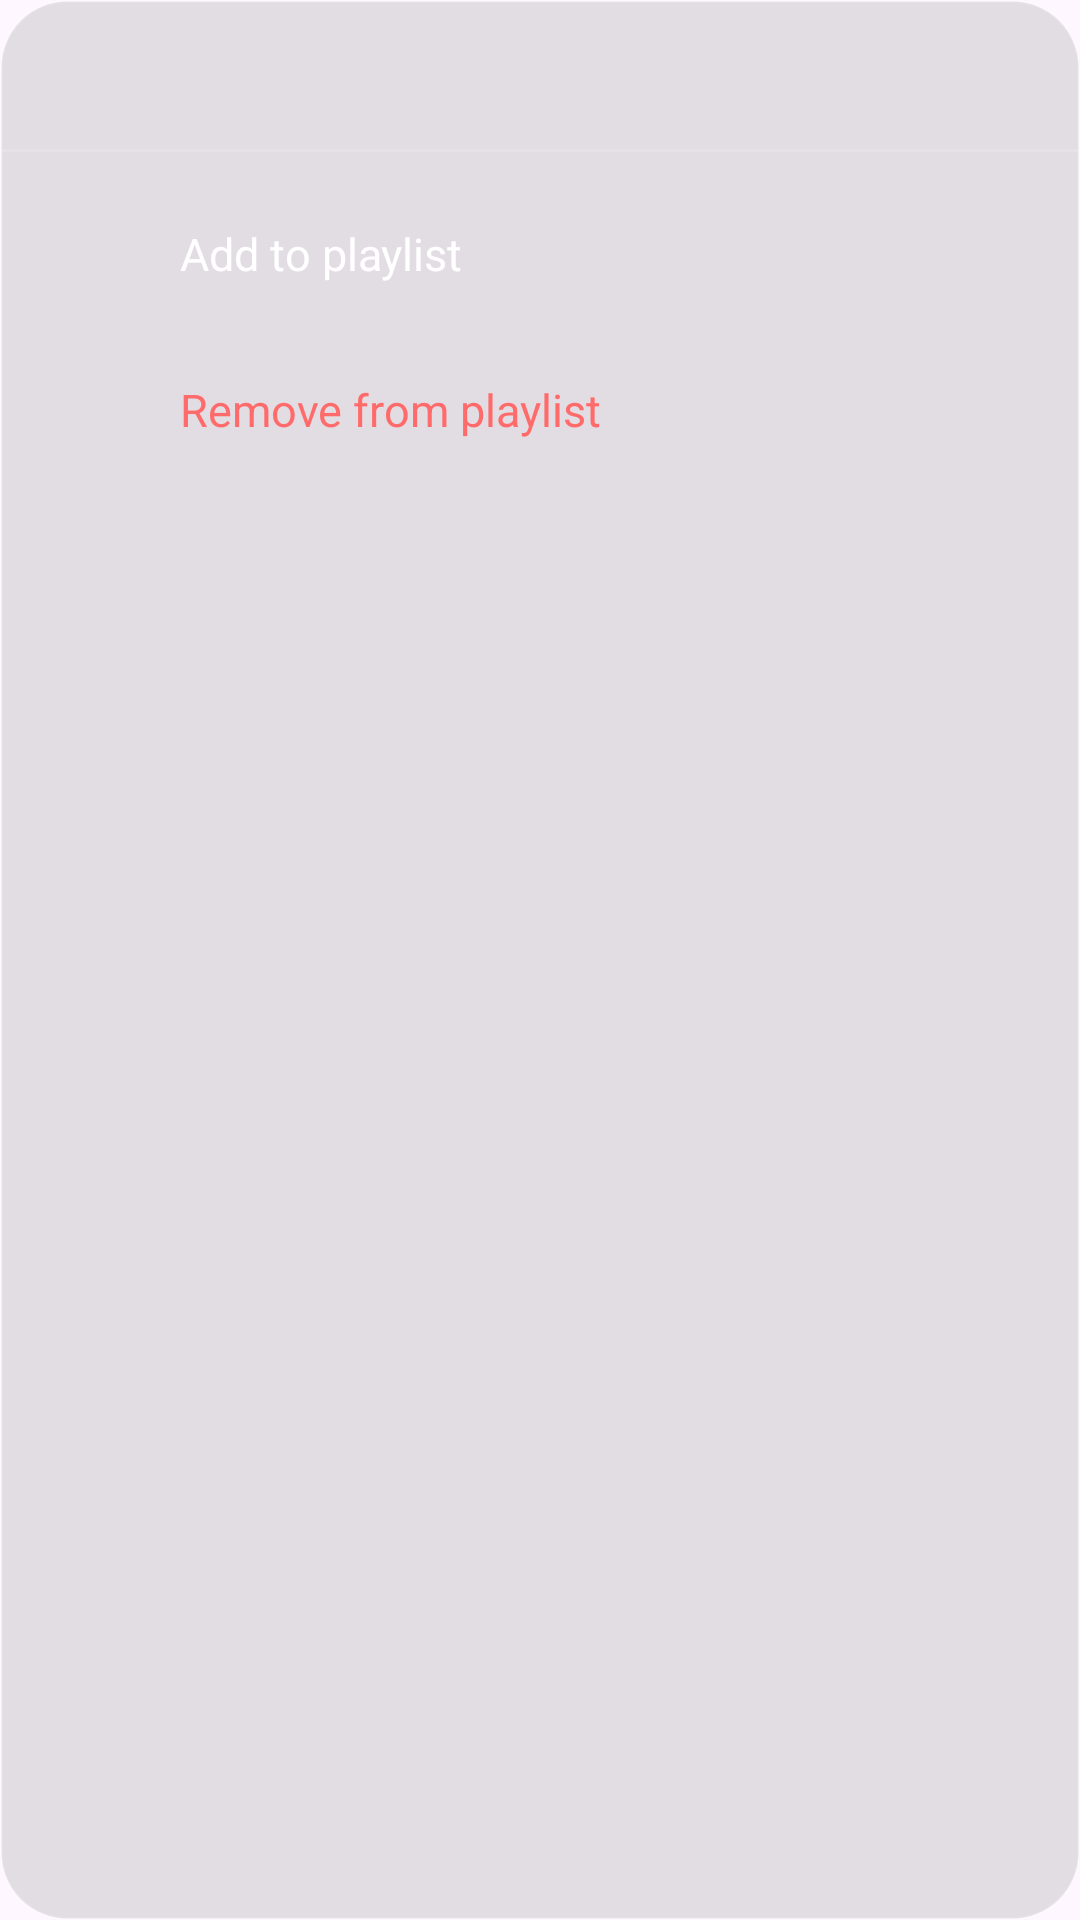

Reconstruct the res/layout file that produces this screen, plus the resources it refers to.
<!-- AndroidManifest.xml: application theme Theme.Tuneify_Final_Project -->
<!-- res/layout/layout_song_options_sheet.xml -->
<?xml version="1.0" encoding="utf-8"?>
<LinearLayout xmlns:android="http://schemas.android.com/apk/res/android"
    xmlns:app="http://schemas.android.com/apk/res-auto"
    android:layout_width="match_parent"
    android:layout_height="wrap_content"
    android:orientation="vertical"
    android:background="@drawable/glass_card"
    android:paddingTop="16dp"
    android:paddingBottom="24dp">

    
    <TextView
        android:id="@+id/tv_sheet_song_title"
        android:layout_width="match_parent"
        android:layout_height="wrap_content"
        android:textColor="#FFFFFF"
        android:textSize="16sp"
        android:textStyle="bold"
        android:paddingHorizontal="20dp"
        android:paddingBottom="12dp"
        android:maxLines="1"
        android:ellipsize="end" />

    <View
        android:layout_width="match_parent"
        android:layout_height="1dp"
        android:background="#22FFFFFF"
        android:layout_marginBottom="8dp" />

    
    <LinearLayout
        android:id="@+id/option_add_to_playlist"
        android:layout_width="match_parent"
        android:layout_height="52dp"
        android:orientation="horizontal"
        android:gravity="center_vertical"
        android:paddingHorizontal="20dp">

        <ImageView
            android:layout_width="24dp"
            android:layout_height="24dp"
            android:src="@drawable/add_icon"
            app:tint="#FFFFFF" />

        <TextView
            android:layout_width="wrap_content"
            android:layout_height="wrap_content"
            android:text="Add to playlist"
            android:textColor="#FFFFFF"
            android:textSize="15sp"
            android:layout_marginStart="16dp" />

    </LinearLayout>

    
    <LinearLayout
        android:id="@+id/option_remove_from_playlist"
        android:layout_width="match_parent"
        android:layout_height="52dp"
        android:orientation="horizontal"
        android:gravity="center_vertical"
        android:paddingHorizontal="20dp">

        <ImageView
            android:layout_width="24dp"
            android:layout_height="24dp"
            android:src="@drawable/ic_delete"
            app:tint="#FF6B6B" />

        <TextView
            android:layout_width="wrap_content"
            android:layout_height="wrap_content"
            android:text="Remove from playlist"
            android:textColor="#FF6B6B"
            android:textSize="15sp"
            android:layout_marginStart="16dp"/>

    </LinearLayout>

</LinearLayout>
<!-- resources referenced by this layout -->
<resources>
  <!-- drawable glass_card (drawable) -->
  <?xml version="1.0" encoding="utf-8"?>
  <shape xmlns:android="http://schemas.android.com/apk/res/android">
  
      <solid android:color="#1C000000"/>
  
      <corners android:radius="22dp"/>
  
      <stroke
          android:width="1dp"
          android:color="#22FFFFFF"/>
  
  </shape>
  <style name="Theme.Tuneify_Final_Project" parent="Base.Theme.Tuneify_Final_Project" />
  <style name="Base.Theme.Tuneify_Final_Project" parent="Theme.Material3.DayNight.NoActionBar">
          
          
      </style>
</resources>
